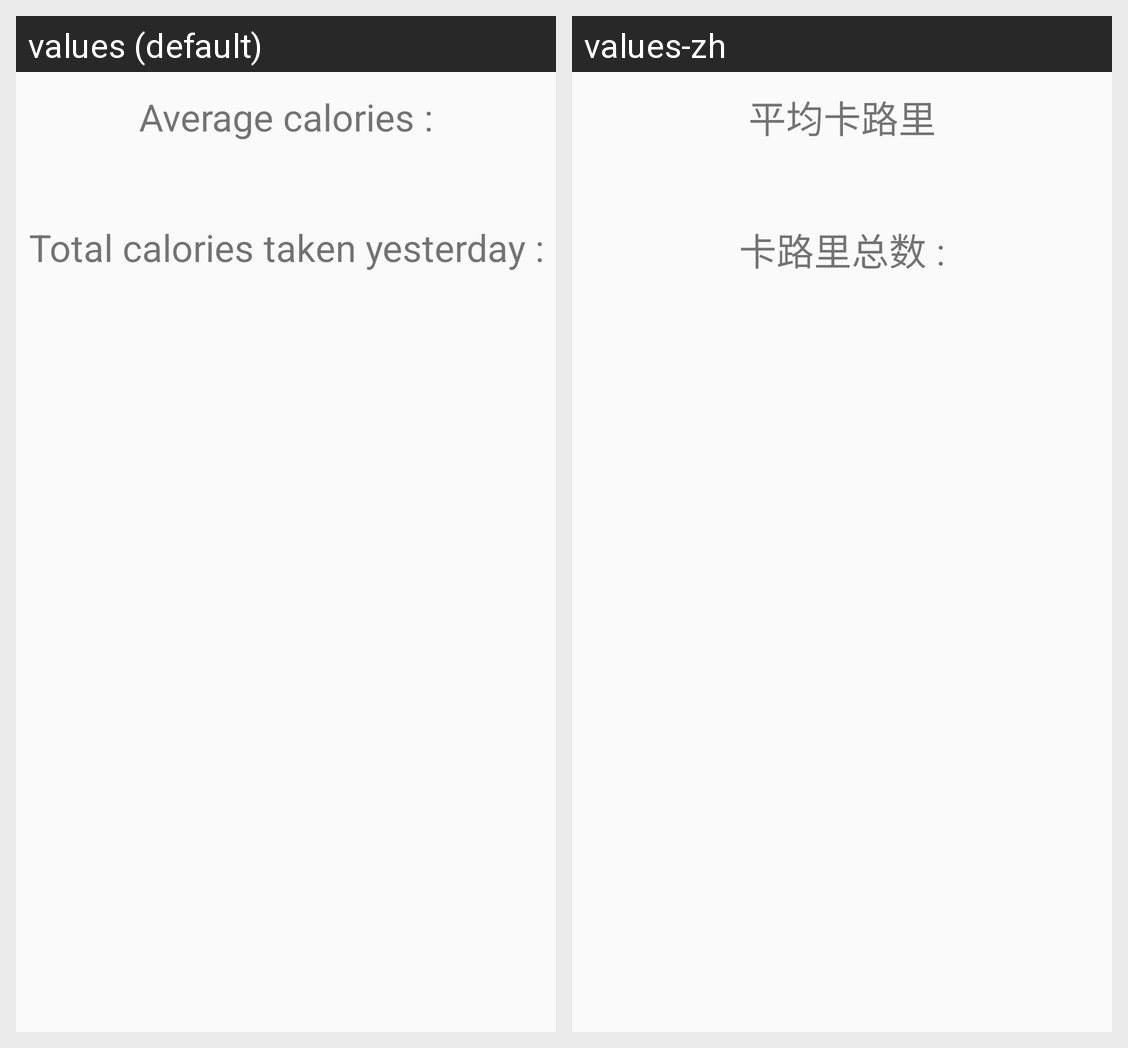

The Android screen above is rendered under two locales of the same app. Produce the string resources it draws, with the default and per-locale values.
Android screen res/layout/fragment_f_static.xml rendered under 2 locales, left to right: values (default), values-zh. Device: Nexus 5 (rendered at 1080×1920; each locale shown at half size, 540×960, under a caption strip naming it); theme Theme.AppCompat.Light.NoActionBar.
Strings drawn on this screen, with the default value and each locale's value (text and hints the layout hard-codes, and strings that could not be matched under every locale, appear in the picture but are not listed):

f_average_calories
  values: Average calories :
  values-zh: 平均卡路里

f_total_calories
  values: Total calories taken yesterday :
  values-zh: 卡路里总数 :
